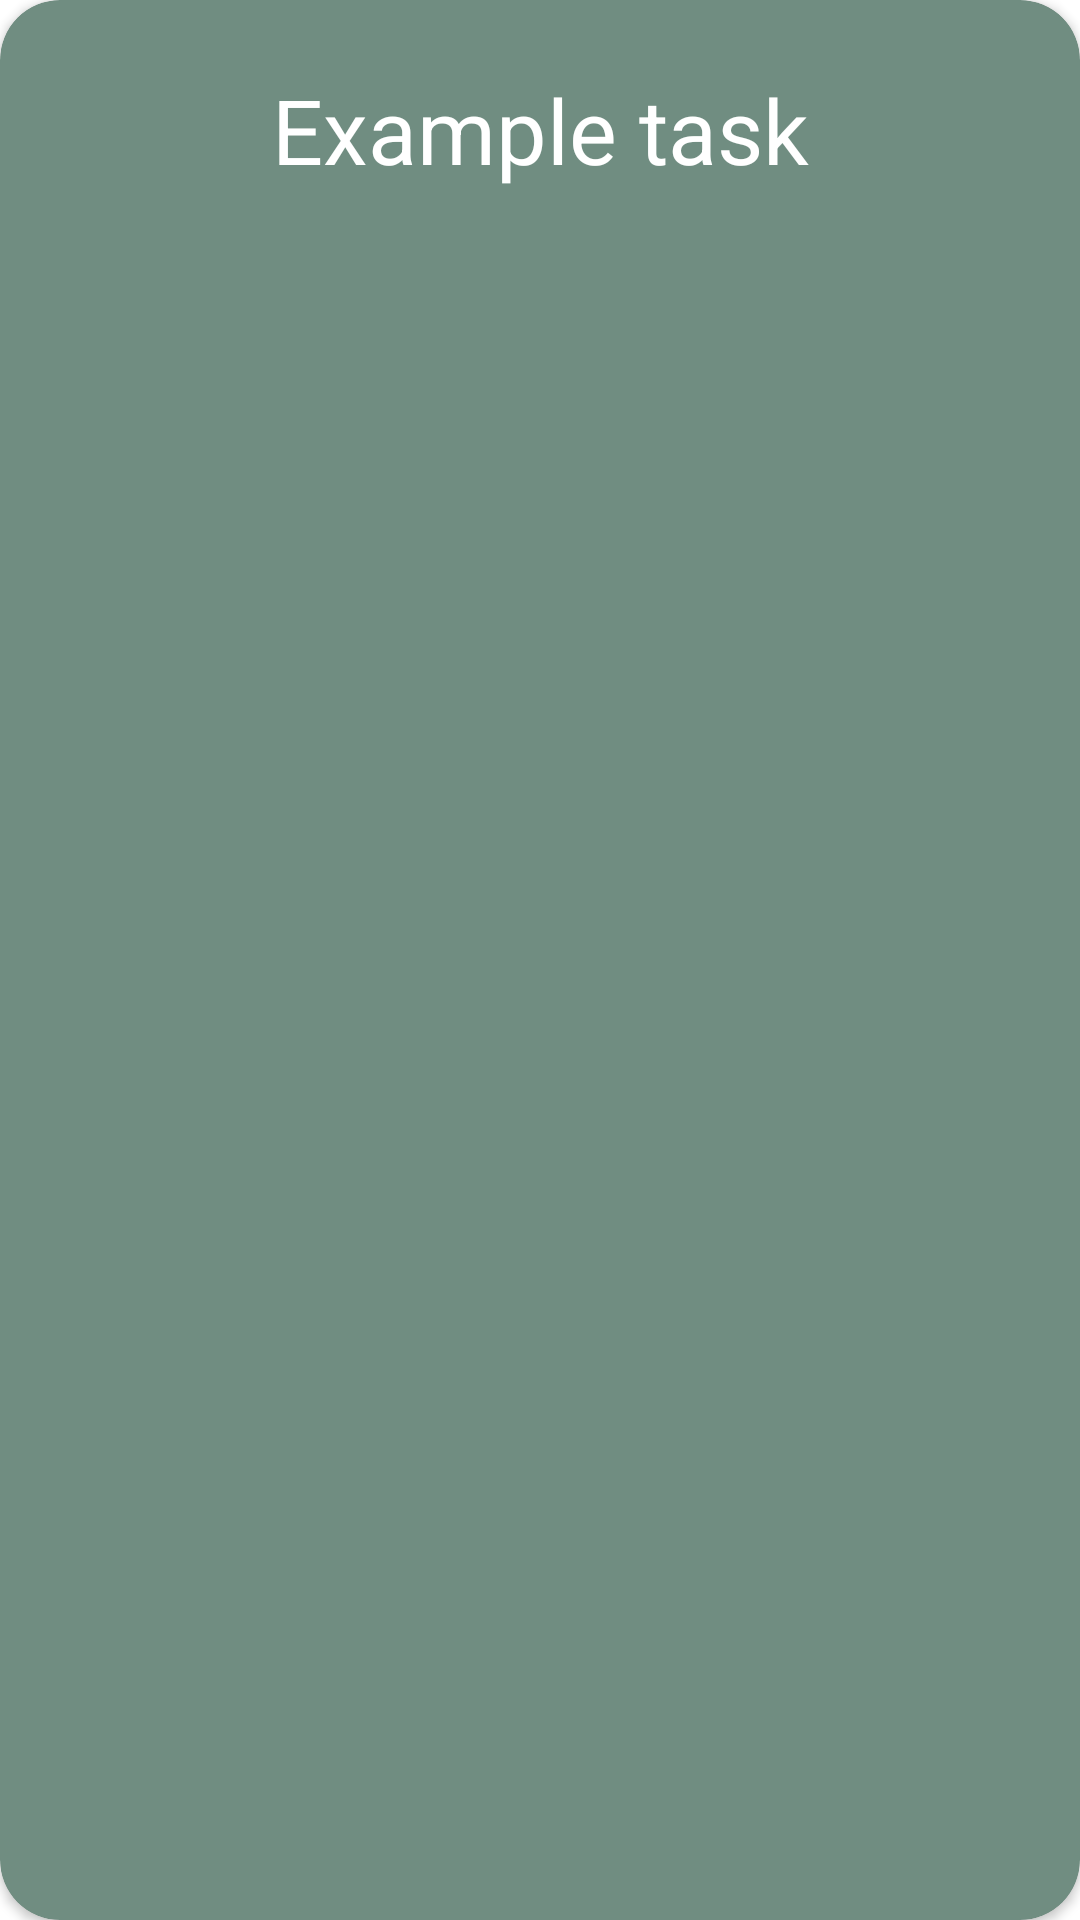

Write the Android layout XML for this screen, with the resource values it uses.
<!-- AndroidManifest.xml: application theme Theme.Swipe_to_do -->
<!-- res/layout/card_layout_of_task.xml -->
<?xml version="1.0" encoding="utf-8"?>
<androidx.cardview.widget.CardView
    xmlns:android="http://schemas.android.com/apk/res/android"
    xmlns:tools="http://schemas.android.com/tools"
    android:layout_width="match_parent"
    android:layout_height="wrap_content"
    xmlns:app="http://schemas.android.com/apk/res-auto"
    android:id="@+id/card_view_of_task"
    app:cardBackgroundColor="@color/green_light"

    android:layout_marginVertical="5dp"
    android:layout_marginHorizontal="5dp"

    app:cardCornerRadius="20dp"
    android:elevation="3dp"
    app:contentPadding="3dp"
    tools:targetApi="lollipop">

    <androidx.constraintlayout.widget.ConstraintLayout
        android:layout_width="match_parent"
        android:layout_height="wrap_content"
        android:id="@+id/card_constarint_layout_of_task"
        android:padding="20dp">

        <TextView
            android:id="@+id/textview_task_name"
            android:layout_width="wrap_content"
            android:layout_height="wrap_content"
            android:text="Example task"
            android:textColor="@color/white"
            android:textSize="30sp"
            app:layout_constraintBottom_toBottomOf="parent"
            app:layout_constraintEnd_toEndOf="parent"
            app:layout_constraintStart_toStartOf="parent"
            app:layout_constraintTop_toTopOf="parent" />

    </androidx.constraintlayout.widget.ConstraintLayout>

</androidx.cardview.widget.CardView>
<!-- resources referenced by this layout -->
<resources>
  <color name="green_light">#708D81</color>
  <color name="white">#FFFFFFFF</color>
  <style name="Theme.Swipe_to_do" parent="Theme.MaterialComponents.DayNight.DarkActionBar">
          
          <item name="colorPrimary">@color/blue_dark_sea</item>
          <item name="colorPrimaryVariant">@color/blue_night</item>
          <item name="colorOnPrimary">@color/white</item>
          
          <item name="colorSecondary">@color/green_light</item>
          <item name="colorSecondaryVariant">@color/green_swamp</item>
          <item name="colorOnSecondary">@color/black</item>
          
          <item name="android:statusBarColor" tools:targetApi="l">?attr/colorPrimaryVariant</item>
          
      </style>
  <color name="blue_dark_sea">#0054A3</color>
  <color name="blue_night">#003566</color>
  <color name="green_swamp">#3F5047</color>
  <color name="black">#FF000000</color>
</resources>
